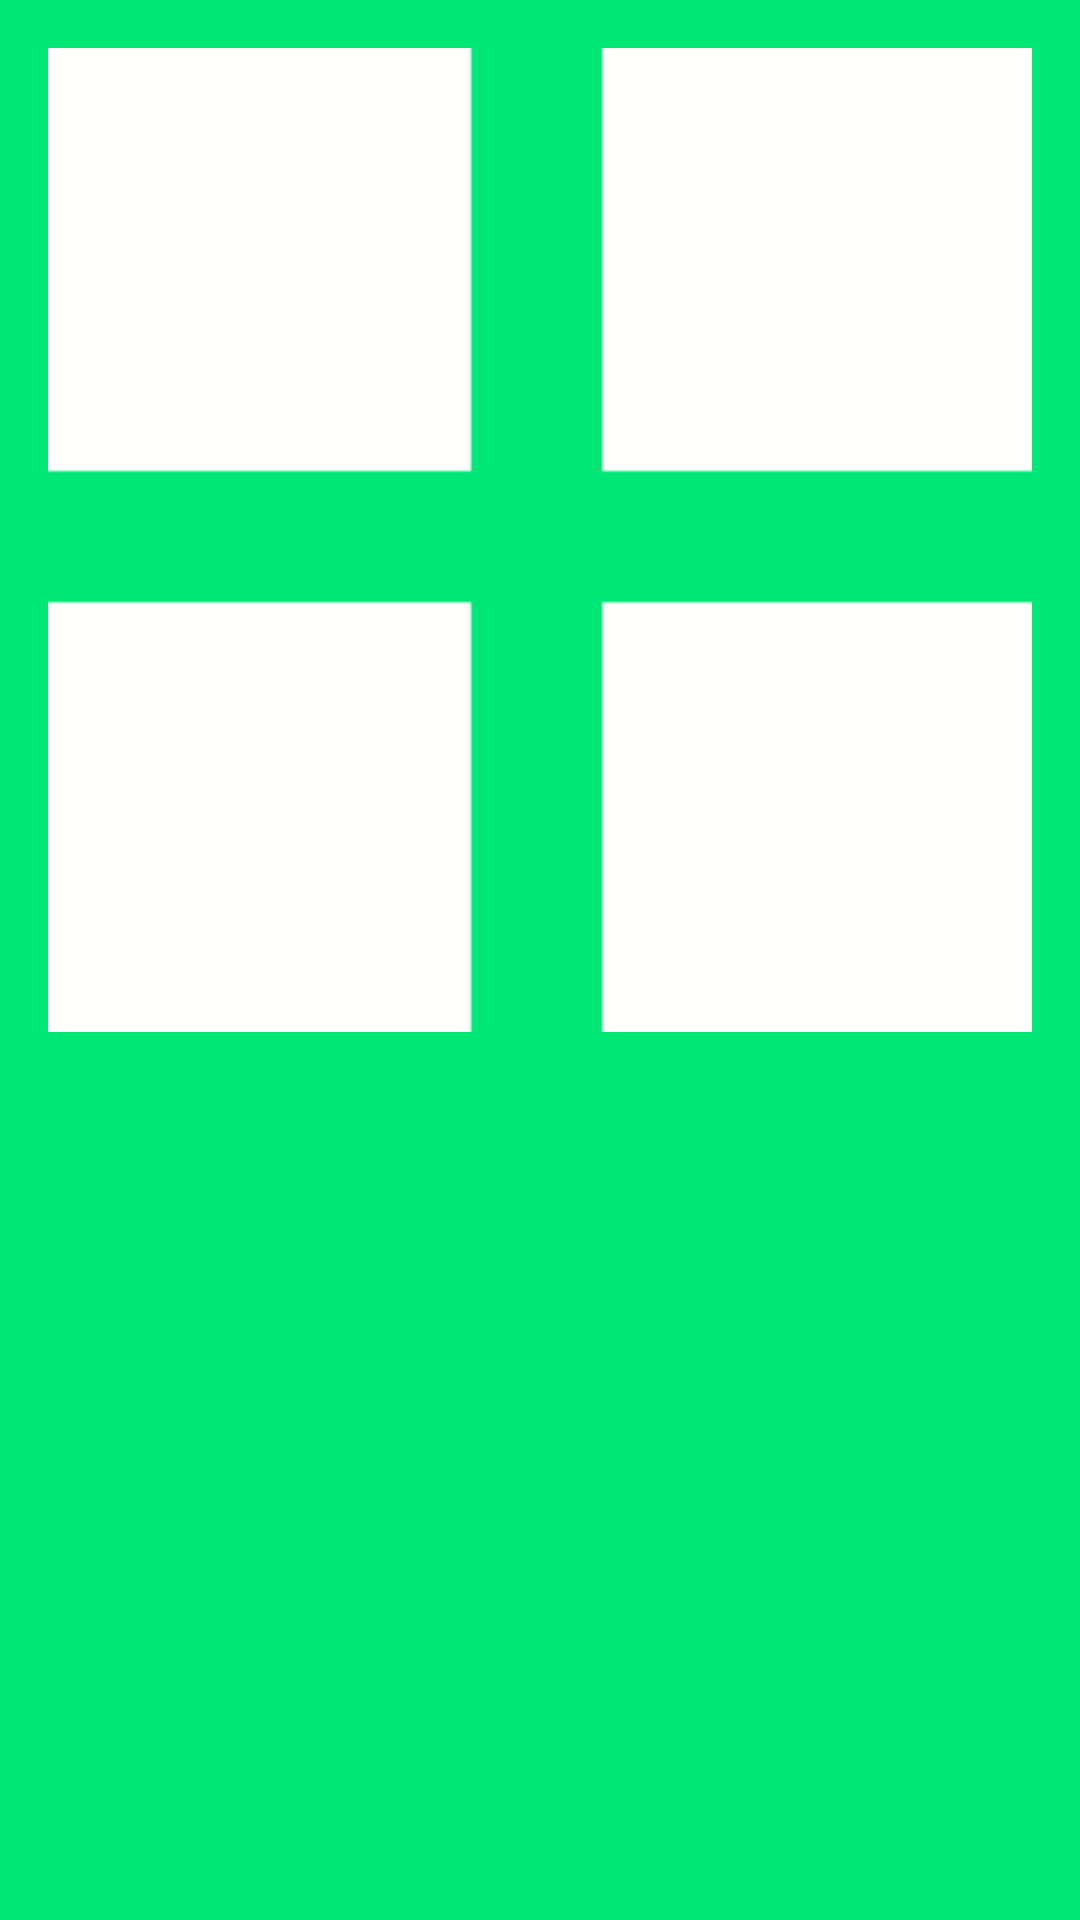

Here is an Android app screen rendered from its layout file. Give the layout XML and the strings, colors and styles it references.
<!-- AndroidManifest.xml: application theme AppTheme -->
<!-- res/layout/fragment_navigation_drawer.xml -->
<ScrollView xmlns:android="http://schemas.android.com/apk/res/android"
    xmlns:tools="http://schemas.android.com/tools"
    android:layout_width="match_parent"
    android:layout_height="match_parent"
    android:background="@color/navigationDrawerBackground"
    tools:context=".NavigationDrawerFragment">

    <LinearLayout
        android:orientation="vertical"
        android:layout_width="match_parent"
        android:layout_height="wrap_content">

        <ImageView
            android:padding="16dp"
            android:id="@+id/all_notes"
            android:adjustViewBounds="true"
            android:layout_width="match_parent"
            android:layout_height="wrap_content"
            android:src="@drawable/white_grid"
            android:contentDescription="@string/all_notes" />

        <ImageView
            android:padding="16dp"
            android:adjustViewBounds="true"
            android:id="@+id/new_note"
            android:layout_width="match_parent"
            android:layout_height="wrap_content"
            android:src="@drawable/white_plus"
            android:contentDescription="@string/new_note" />

        <ImageView
            android:padding="16dp"
            android:adjustViewBounds="true"
            android:id="@+id/save_note"
            android:layout_width="match_parent"
            android:layout_height="wrap_content"
            android:src="@drawable/white_save"
            android:contentDescription="@string/save_note" />
    </LinearLayout>
</ScrollView>
<!-- resources referenced by this layout -->
<resources>
  <color name="navigationDrawerBackground">#00E676</color>
  <!-- drawable white_grid: png bitmap (drawable, 1344 bytes) -->
  <string name="all_notes">All notes</string>
  <string name="new_note">New note</string>
  <string name="save_note">Save note</string>
  <style name="AppTheme" parent="AppTheme.Base" />
  <style name="AppTheme.Base" parent="Theme.AppCompat">
          <item name="colorPrimary">@color/colorPrimary</item>
          <item name="colorPrimaryDark">@color/colorPrimaryDark</item>
          <item name="android:windowNoTitle">true</item>
          <item name="windowActionBar">false</item>
          <item name="android:windowBackground">@color/windowBackground</item>
          <item name="android:textColorPrimary">@color/textColorPrimary</item>
      </style>
  <color name="colorPrimary">#00E676</color>
  <color name="colorPrimaryDark">#00C853</color>
  <color name="windowBackground">#F5F5F5</color>
  <color name="textColorPrimary">#fff</color>
</resources>
